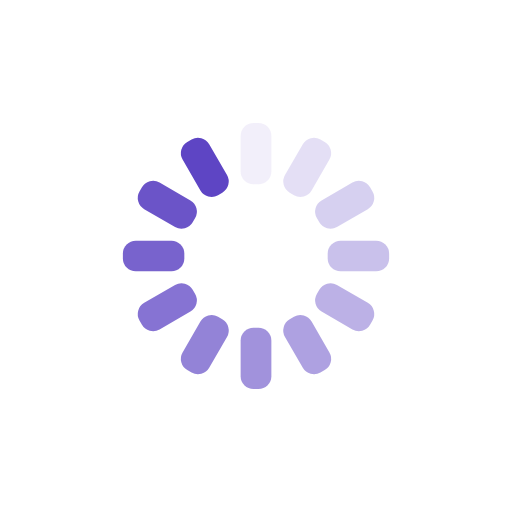
t = 0.00 s
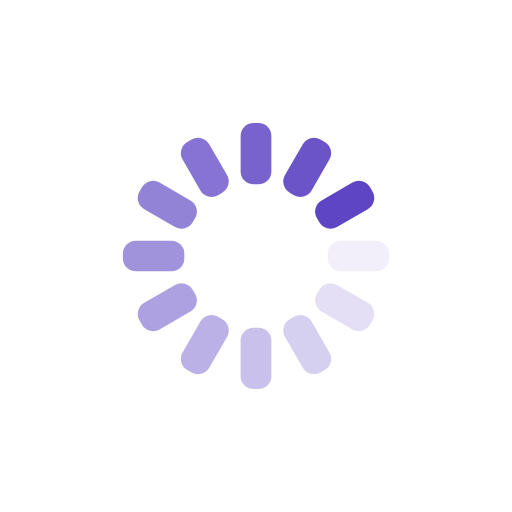
t = 0.25 s
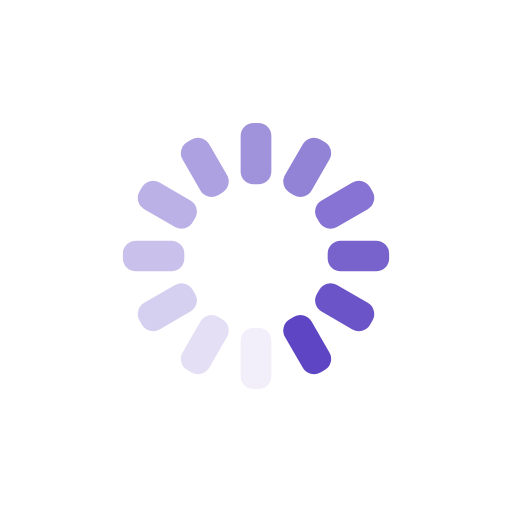
t = 0.50 s
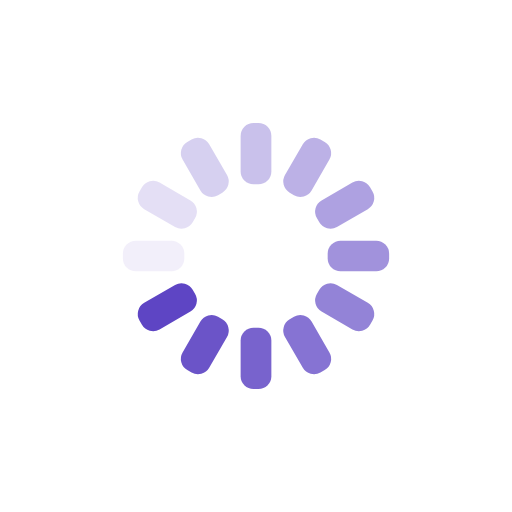
t = 0.75 s

The animated SVG that drew these frames (rendered in a browser with its animation timeline set to each time). Animation: 12 SMIL elements (animate=12); one cycle of 1.00 s, repeats indefinitely.

<svg xmlns="http://www.w3.org/2000/svg" xmlns:xlink="http://www.w3.org/1999/xlink" style="margin:auto;background:transparent;display:block;" width="200px" height="200px" viewBox="0 0 100 100" preserveAspectRatio="xMidYMid">
<g transform="rotate(0 50 50)">
  <rect x="47" y="24" rx="2.52" ry="2.52" width="6" height="12" fill="#5E45C4">
    <animate attributeName="opacity" values="1;0" keyTimes="0;1" dur="1s" begin="-0.9166666666666666s" repeatCount="indefinite"></animate>
  </rect>
</g><g transform="rotate(30 50 50)">
  <rect x="47" y="24" rx="2.52" ry="2.52" width="6" height="12" fill="#5E45C4">
    <animate attributeName="opacity" values="1;0" keyTimes="0;1" dur="1s" begin="-0.8333333333333334s" repeatCount="indefinite"></animate>
  </rect>
</g><g transform="rotate(60 50 50)">
  <rect x="47" y="24" rx="2.52" ry="2.52" width="6" height="12" fill="#5E45C4">
    <animate attributeName="opacity" values="1;0" keyTimes="0;1" dur="1s" begin="-0.75s" repeatCount="indefinite"></animate>
  </rect>
</g><g transform="rotate(90 50 50)">
  <rect x="47" y="24" rx="2.52" ry="2.52" width="6" height="12" fill="#5E45C4">
    <animate attributeName="opacity" values="1;0" keyTimes="0;1" dur="1s" begin="-0.6666666666666666s" repeatCount="indefinite"></animate>
  </rect>
</g><g transform="rotate(120 50 50)">
  <rect x="47" y="24" rx="2.52" ry="2.52" width="6" height="12" fill="#5E45C4">
    <animate attributeName="opacity" values="1;0" keyTimes="0;1" dur="1s" begin="-0.5833333333333334s" repeatCount="indefinite"></animate>
  </rect>
</g><g transform="rotate(150 50 50)">
  <rect x="47" y="24" rx="2.52" ry="2.52" width="6" height="12" fill="#5E45C4">
    <animate attributeName="opacity" values="1;0" keyTimes="0;1" dur="1s" begin="-0.5s" repeatCount="indefinite"></animate>
  </rect>
</g><g transform="rotate(180 50 50)">
  <rect x="47" y="24" rx="2.52" ry="2.52" width="6" height="12" fill="#5E45C4">
    <animate attributeName="opacity" values="1;0" keyTimes="0;1" dur="1s" begin="-0.4166666666666667s" repeatCount="indefinite"></animate>
  </rect>
</g><g transform="rotate(210 50 50)">
  <rect x="47" y="24" rx="2.52" ry="2.52" width="6" height="12" fill="#5E45C4">
    <animate attributeName="opacity" values="1;0" keyTimes="0;1" dur="1s" begin="-0.3333333333333333s" repeatCount="indefinite"></animate>
  </rect>
</g><g transform="rotate(240 50 50)">
  <rect x="47" y="24" rx="2.52" ry="2.52" width="6" height="12" fill="#5E45C4">
    <animate attributeName="opacity" values="1;0" keyTimes="0;1" dur="1s" begin="-0.25s" repeatCount="indefinite"></animate>
  </rect>
</g><g transform="rotate(270 50 50)">
  <rect x="47" y="24" rx="2.52" ry="2.52" width="6" height="12" fill="#5E45C4">
    <animate attributeName="opacity" values="1;0" keyTimes="0;1" dur="1s" begin="-0.16666666666666666s" repeatCount="indefinite"></animate>
  </rect>
</g><g transform="rotate(300 50 50)">
  <rect x="47" y="24" rx="2.52" ry="2.52" width="6" height="12" fill="#5E45C4">
    <animate attributeName="opacity" values="1;0" keyTimes="0;1" dur="1s" begin="-0.08333333333333333s" repeatCount="indefinite"></animate>
  </rect>
</g><g transform="rotate(330 50 50)">
  <rect x="47" y="24" rx="2.52" ry="2.52" width="6" height="12" fill="#5E45C4">
    <animate attributeName="opacity" values="1;0" keyTimes="0;1" dur="1s" begin="0s" repeatCount="indefinite"></animate>
  </rect>
</g>
</svg>
